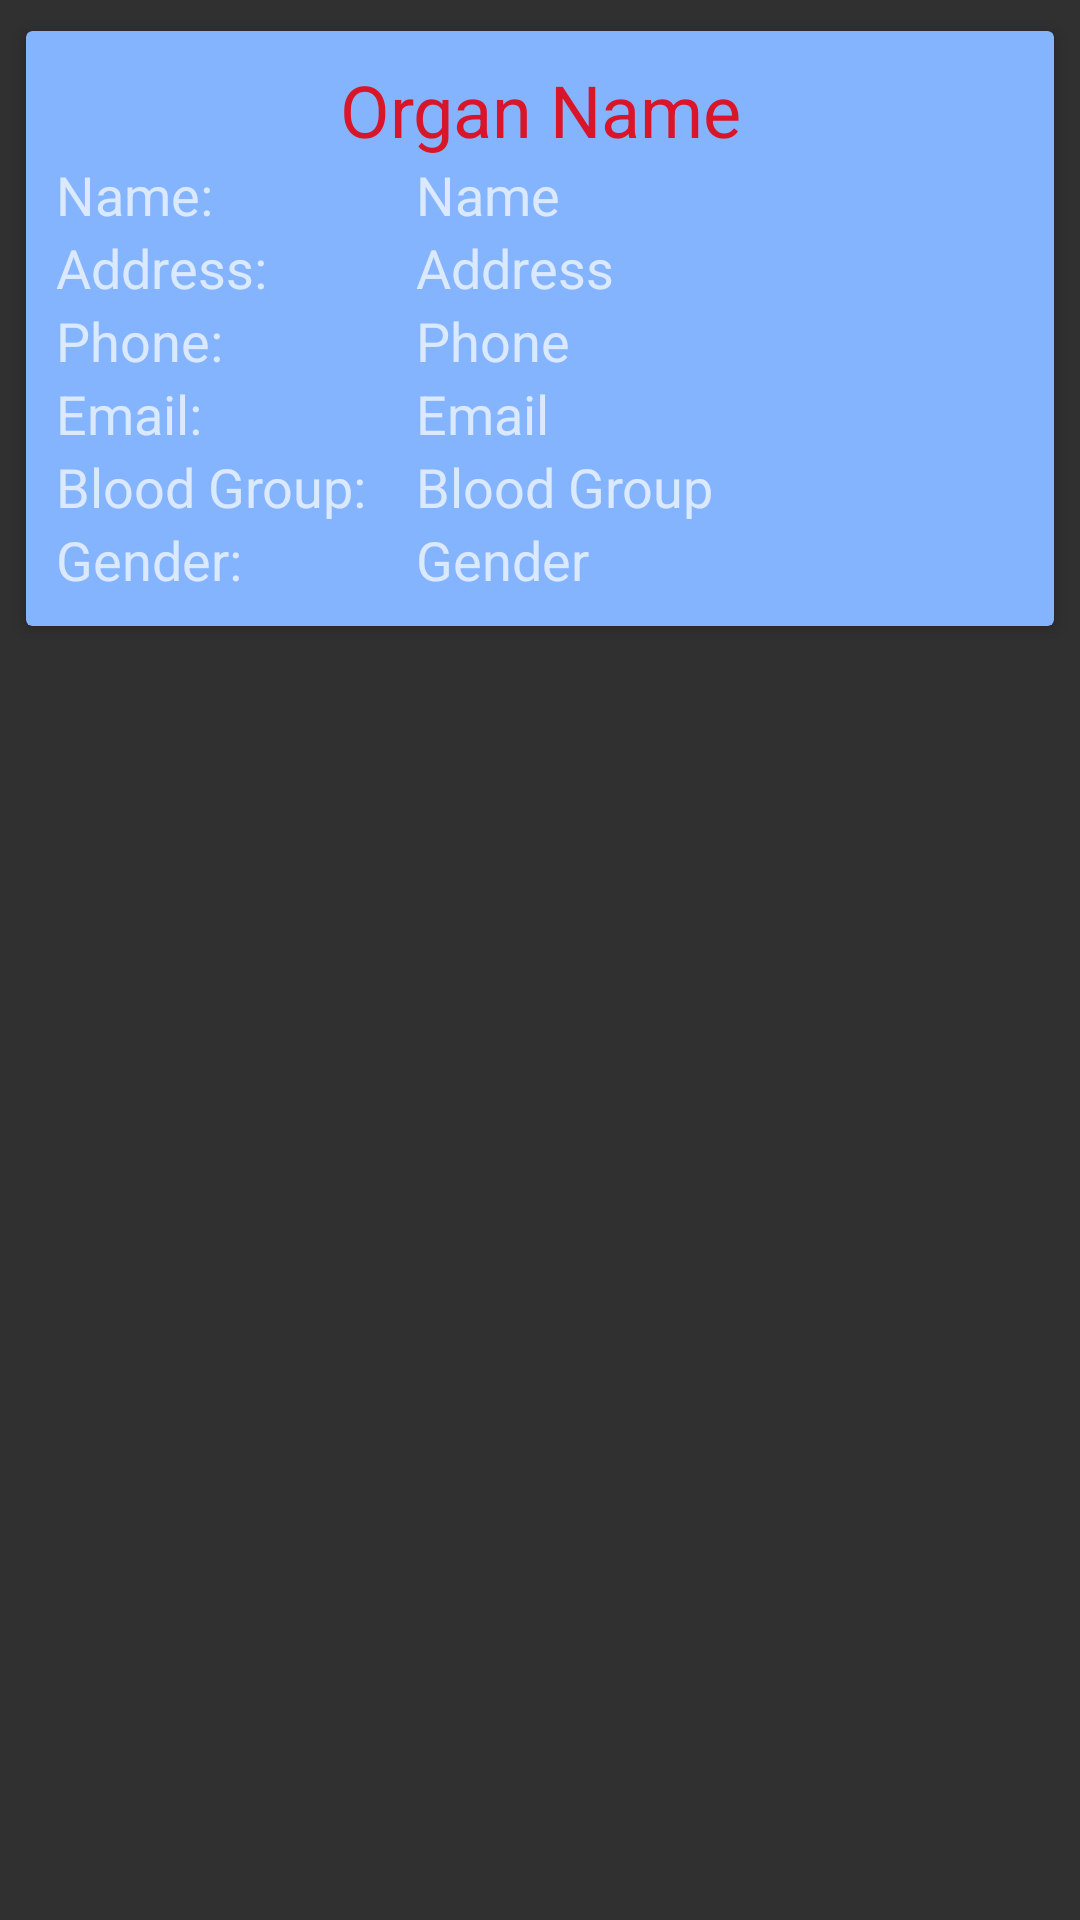

Write the Android layout XML for this screen, with the resource values it uses.
<!-- AndroidManifest.xml: application theme Theme.SeniorDesignStockMan -->
<!-- res/layout/activity_scan_code_activitysearch.xml -->
<?xml version="1.0" encoding="utf-8"?>
<LinearLayout xmlns:android="http://schemas.android.com/apk/res/android"
    xmlns:app="http://schemas.android.com/apk/res-auto"
    xmlns:tools="http://schemas.android.com/tools"
    android:layout_width="match_parent"
    android:layout_height="match_parent"
    tools:context=".ScanCodeActivitysearch">

    <androidx.cardview.widget.CardView
        android:layout_width="match_parent"
        android:layout_height="wrap_content"
        app:cardBackgroundColor="#85b4ff"
        android:id="@+id/myCardView"
        app:cardElevation="3dp"
        app:cardUseCompatPadding="true"
        android:layout_margin="5dp"
        >

        <LinearLayout
            android:layout_width="match_parent"
            android:layout_height="match_parent"
            android:weightSum="5.5"
            android:orientation="vertical">

            <LinearLayout
                android:layout_width="wrap_content"
                android:layout_height="match_parent"
                android:weightSum="20"
                android:layout_weight="2"
                android:padding="10dp"
                android:orientation="vertical"
                >
                <RelativeLayout
                    android:layout_width="match_parent"
                    android:layout_height="wrap_content">

                    <TextView
                        android:layout_width="match_parent"
                        android:layout_height="wrap_content"
                        android:id="@+id/recyclerOrganname"
                        android:maxLines="1"
                        android:textSize="24dp"
                        android:textAlignment="center"
                        android:textColor="#d91629"
                        android:text="Organ Name">

                    </TextView>
                </RelativeLayout>
                <RelativeLayout
                    android:layout_width="match_parent"
                    android:layout_height="wrap_content">

                    <TextView
                        android:layout_width="wrap_content"
                        android:layout_height="wrap_content"
                        android:text="Name: "
                        android:textSize="18dp">

                    </TextView>

                    <TextView
                        android:id="@+id/recyclerFullname"
                        android:layout_width="match_parent"
                        android:layout_height="wrap_content"
                        android:layout_marginLeft="120dp"
                        android:maxLines="1"
                        android:text="Name "
                        android:textSize="18dp">

                    </TextView>
                </RelativeLayout>
                <RelativeLayout
                    android:layout_width="match_parent"
                    android:layout_height="wrap_content">
                    <TextView
                        android:layout_width="wrap_content"
                        android:layout_height="wrap_content"
                        android:text="Address: "
                        android:textSize="18dp">

                    </TextView>
                    <TextView
                        android:layout_width="match_parent"
                        android:layout_height="wrap_content"
                        android:text="Address "
                        android:textSize="18dp"
                        android:layout_marginLeft="120dp"
                        android:maxLines="1"
                        android:id="@+id/recyclerAddress"
                        >

                    </TextView>
                </RelativeLayout>
                <RelativeLayout
                    android:layout_width="match_parent"
                    android:layout_height="wrap_content">
                    <TextView
                        android:layout_width="wrap_content"
                        android:layout_height="wrap_content"
                        android:text="Phone: "
                        android:textSize="18dp">

                    </TextView>
                    <TextView
                        android:layout_width="match_parent"
                        android:layout_height="wrap_content"
                        android:text="Phone "
                        android:textSize="18dp"
                        android:layout_marginLeft="120dp"
                        android:maxLines="1"
                        android:id="@+id/recyclerPhonenumber"
                        >

                    </TextView>
                </RelativeLayout>
                <RelativeLayout
                    android:layout_width="match_parent"
                    android:layout_height="wrap_content">
                    <TextView
                        android:layout_width="wrap_content"
                        android:layout_height="wrap_content"
                        android:text="Email: "
                        android:textSize="18dp">

                    </TextView>
                    <TextView
                        android:layout_width="match_parent"
                        android:layout_height="wrap_content"
                        android:text="Email "
                        android:textSize="18dp"
                        android:layout_marginLeft="120dp"
                        android:maxLines="1"
                        android:id="@+id/recyclerEmail"
                        >

                    </TextView>
                </RelativeLayout>
                
                
                
                
                
                
                
                
                
                
                
                
                
                
                
                

                
                
                <RelativeLayout
                    android:layout_width="match_parent"
                    android:layout_height="wrap_content">
                    <TextView
                        android:layout_width="wrap_content"
                        android:layout_height="wrap_content"
                        android:text="Blood Group:  "
                        android:textSize="18dp"></TextView>
                    <TextView
                        android:layout_width="match_parent"
                        android:layout_height="wrap_content"
                        android:id="@+id/recyclerBloodgroup"
                        android:maxLines="1"
                        android:textSize="18dp"
                        android:layout_marginLeft="120dp"
                        android:text="Blood Group">

                    </TextView>
                </RelativeLayout>

                <RelativeLayout
                    android:layout_width="match_parent"
                    android:layout_height="wrap_content">
                    <TextView
                        android:layout_width="wrap_content"
                        android:layout_height="wrap_content"
                        android:text="Gender: "
                        android:textSize="18dp"></TextView>

                    <TextView
                        android:id="@+id/recyclerGender"
                        android:layout_width="match_parent"
                        android:layout_height="wrap_content"
                        android:layout_marginLeft="120dp"
                        android:maxLines="1"
                        android:text="Gender"
                        android:textSize="18dp">

                    </TextView>
                </RelativeLayout>


            </LinearLayout>


        </LinearLayout>



    </androidx.cardview.widget.CardView>

</LinearLayout>
<!-- resources referenced by this layout -->
<resources>
  <style name="Theme.SeniorDesignStockMan" parent="Theme.AppCompat.NoActionBar">
          
          <item name="colorPrimary">#c75450</item>
          <item name="colorPrimaryVariant">@color/white</item>
          <item name="colorOnPrimary">@color/white</item>
          
          <item name="colorSecondary">@color/teal_200</item>
          <item name="colorSecondaryVariant">@color/teal_700</item>
          <item name="colorOnSecondary">@color/black</item>
  
          
          <item name="android:statusBarColor" tools:targetApi="l">?attr/colorPrimaryVariant</item>
          
      </style>
  <!-- not gathered from this repository: default colours our renderer supplied (Android Studio template values) -->
  <color name="teal_200">#FF03DAC5</color>
  <color name="teal_700">#FF018786</color>
  <color name="black">#FF000000</color>
  <color name="white">#FFFFFFFF</color>
</resources>
